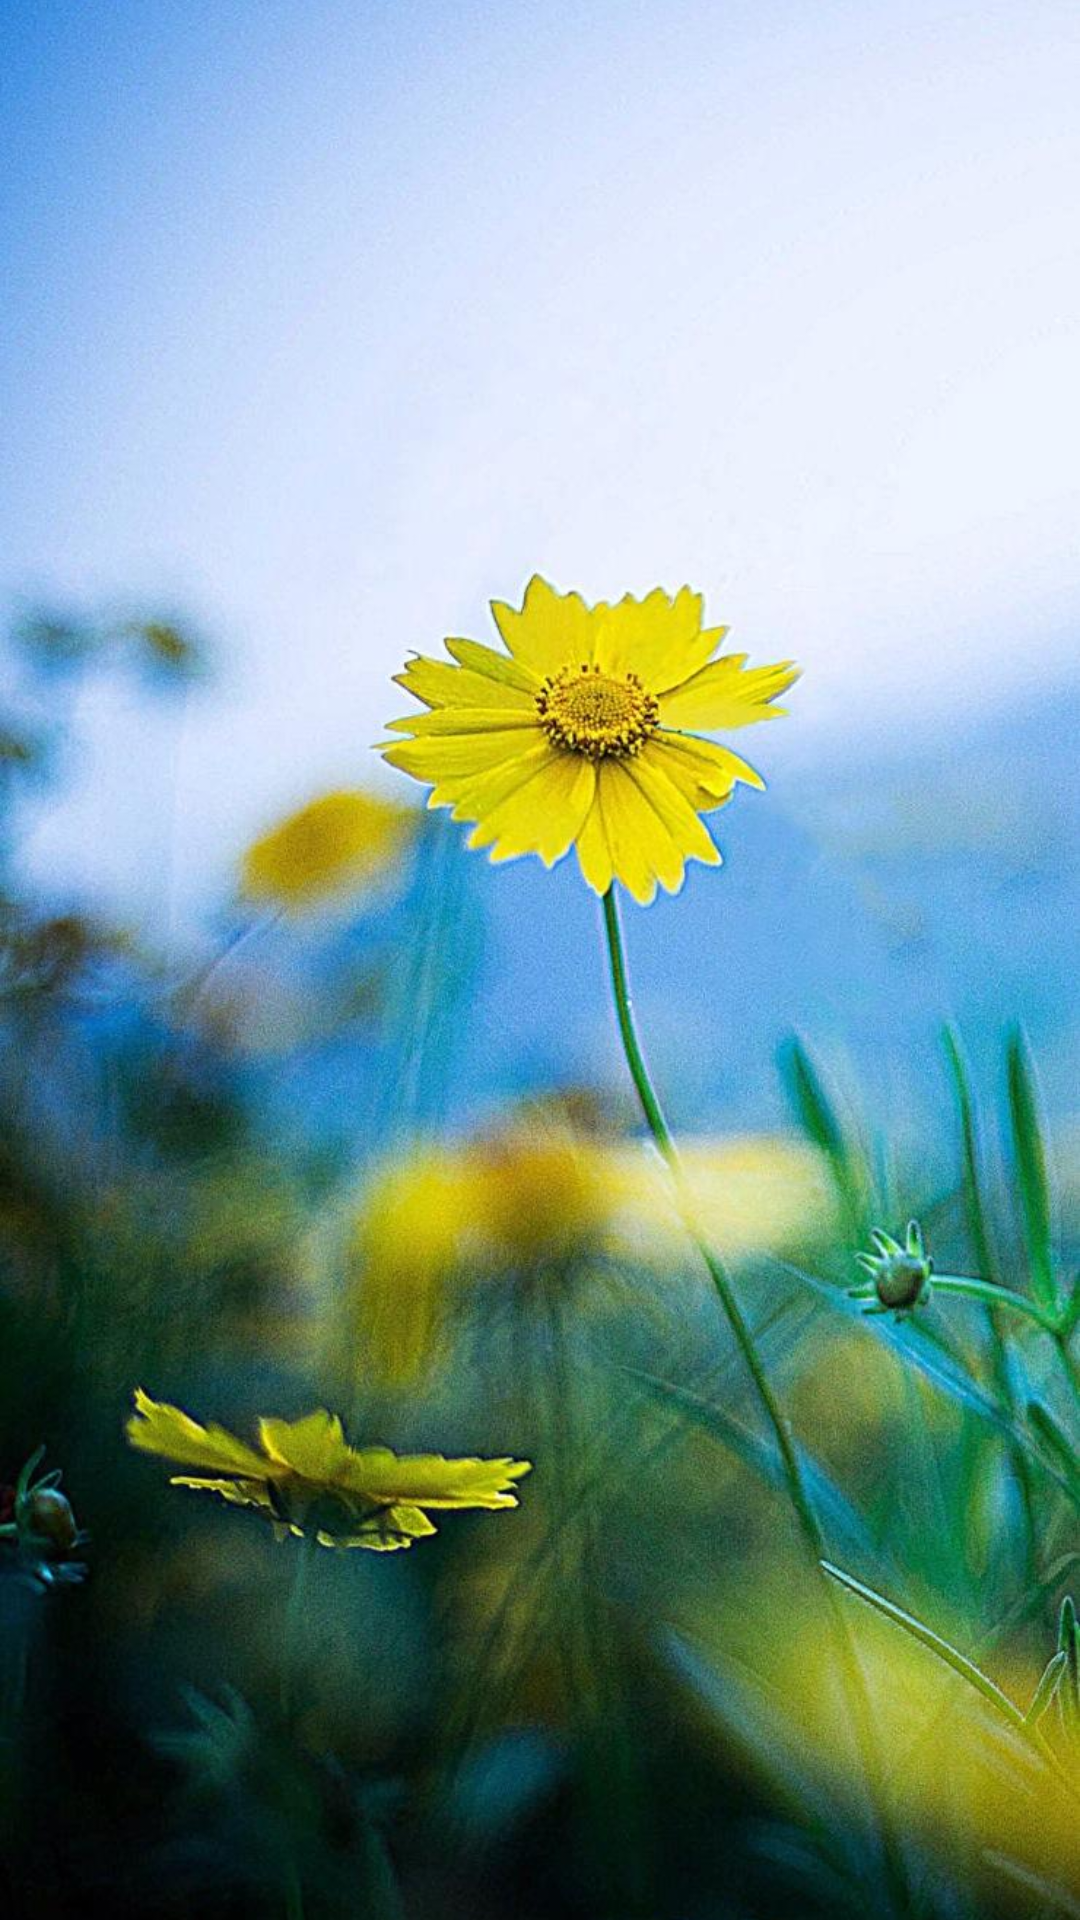

Produce the Android XML layout that renders to this screen, including the resource entries it uses.
<!-- AndroidManifest.xml: application theme AppTheme -->
<!-- res/layout/header_just_username.xml -->
<?xml version="1.0" encoding="utf-8"?>
<LinearLayout xmlns:android="http://schemas.android.com/apk/res/android"
    android:layout_width="match_parent"
    android:layout_height="200dp"
    android:orientation="vertical">

    <ImageView
        android:id="@+id/iv"
        android:layout_width="match_parent"
        android:layout_height="match_parent"
        android:scaleType="centerCrop"
        android:src="@mipmap/backgroud" />
</LinearLayout>
<!-- resources referenced by this layout -->
<resources>
  <!-- mipmap backgroud: jpg bitmap (mipmap-xxhdpi-v4, 131529 bytes) -->
  <style name="AppTheme" parent="BaseAppTheme">
          <item name="android:windowBackground">@color/white</item>
      </style>
  <style name="BaseAppTheme" parent="Theme.AppCompat.Light.NoActionBar">
          
          <item name="colorPrimary">@color/HotPink</item>
          
          <item name="colorPrimaryDark">@color/colorPrimaryDark</item>
  
          <item name="android:actionBarSize">@dimen/actionbar_height</item>
          <item name="android:windowNoTitle">true</item>
          <item name="android:windowActionBar">false</item>
          
          <item name="android:windowBackground">@color/white</item>
          <item name="android:windowAnimationStyle">@style/ActivityAnimation</item>
          <item name="actionOverflowMenuStyle">@style/MenuStyle</item>
      </style>
  <color name="white">#ffffff</color>
  <color name="HotPink">#FF69B4</color>
  <color name="colorPrimaryDark">#303F9F</color>
  <dimen name="actionbar_height">50dp</dimen>
  <style name="ActivityAnimation" parent="@android:style/Animation">
          <item name="android:activityOpenEnterAnimation">@anim/activity_slide_right_in</item>
          <item name="android:activityOpenExitAnimation">@anim/activity_slide_left_out</item>
          <item name="android:activityCloseEnterAnimation">@anim/activity_slide_left_in</item>
          <item name="android:activityCloseExitAnimation">@anim/activity_slide_right_out</item>
      </style>
  <style name="MenuStyle" parent="@style/Widget.AppCompat.Light.PopupMenu.Overflow">
          
          <item name="overlapAnchor">false</item>
          
          <item name="android:popupBackground">?attr/colorPrimary</item>
          
          <item name="android:dropDownVerticalOffset">0dip</item>
      </style>
</resources>
